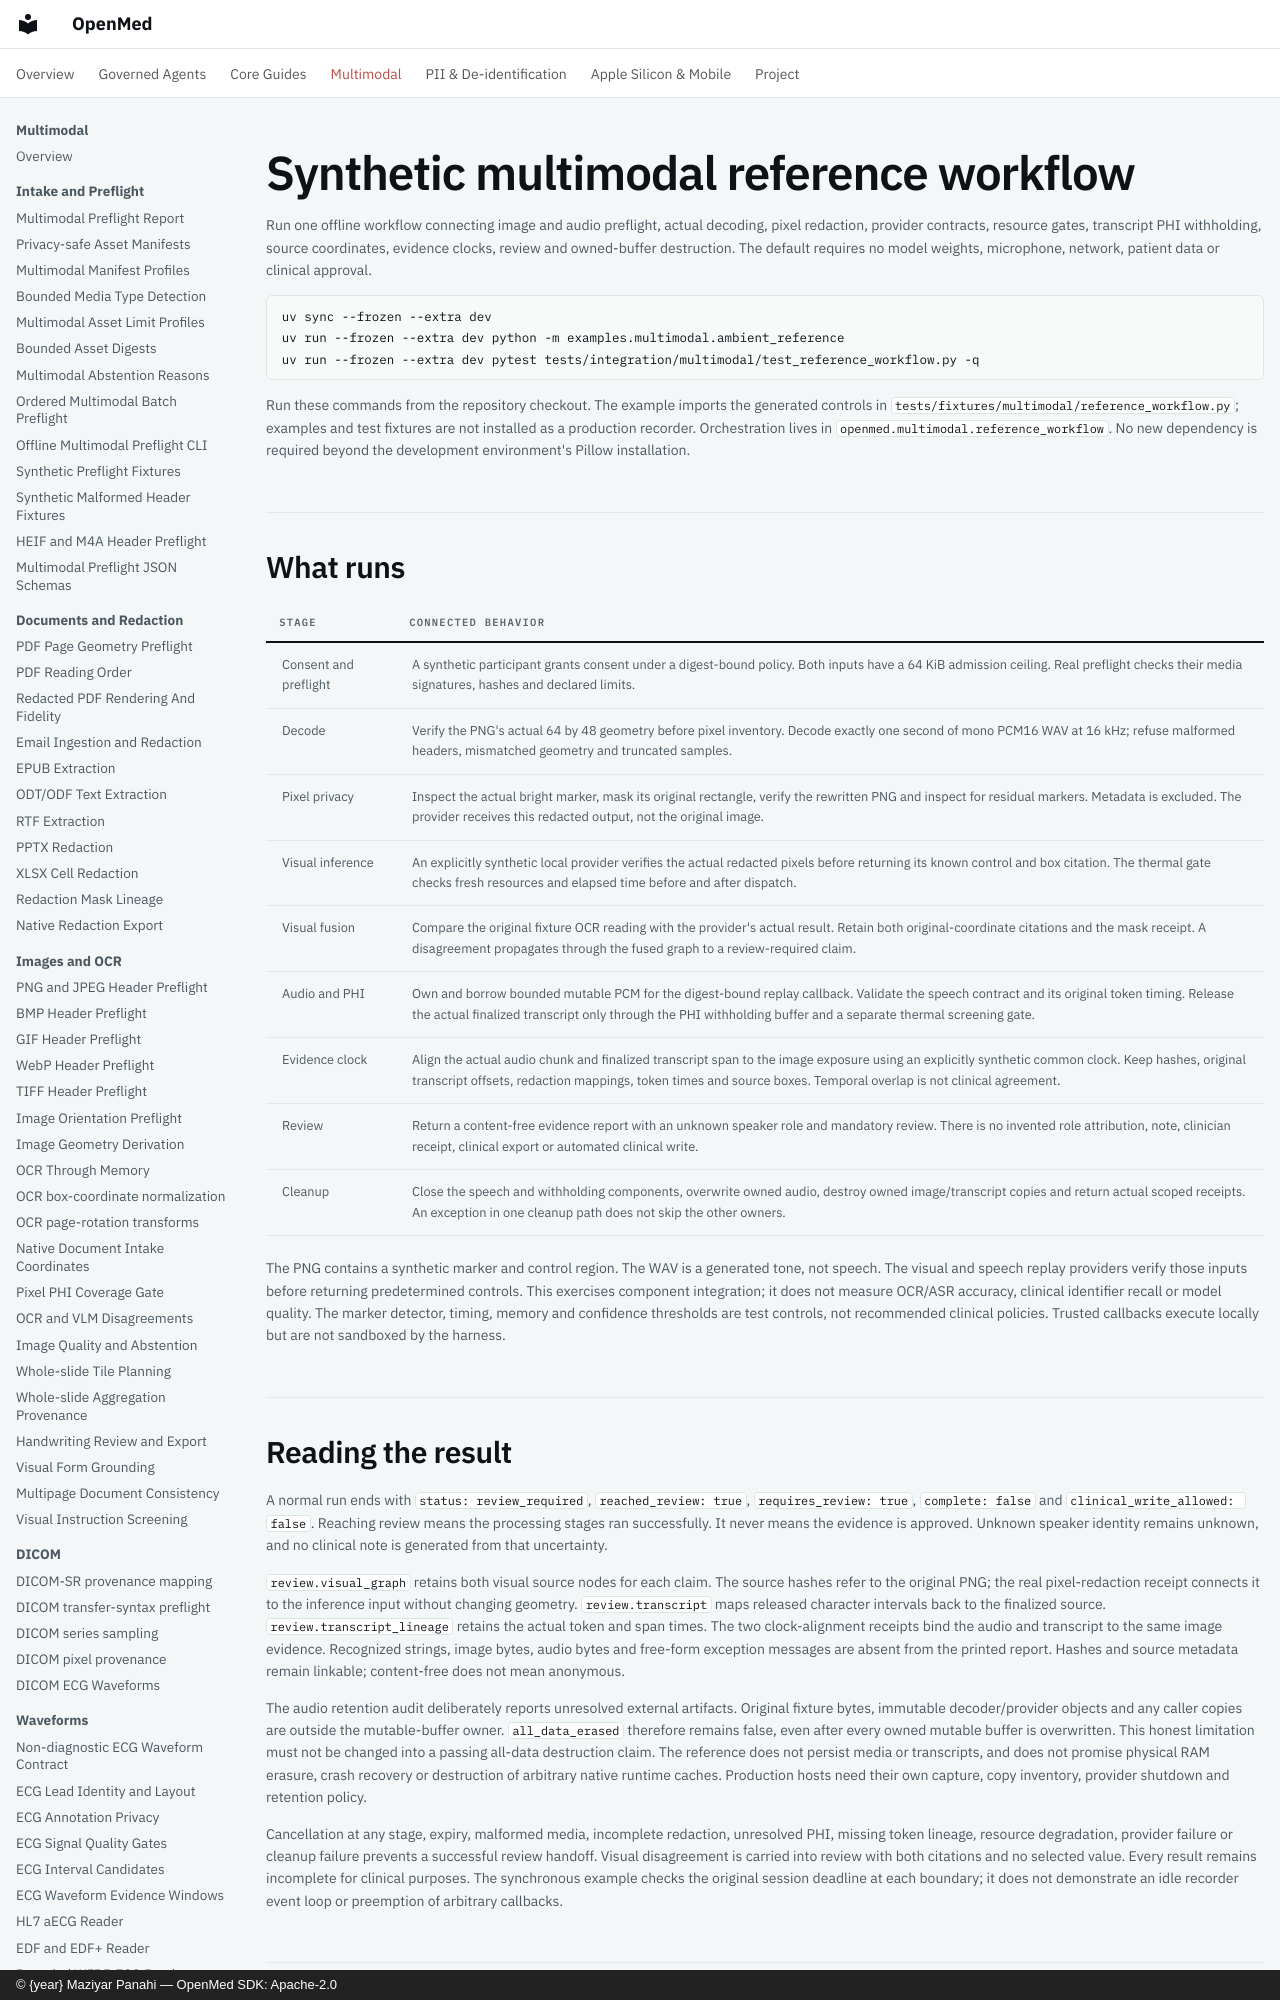

repository: maziyarpanahi/openmed · page: multimodal/reference-workflow/index.html · generator: mkdocs · copyright: © {year} Maziyar Panahi — OpenMed SDK: Apache-2.0

# Synthetic multimodal reference workflow

Run one offline workflow connecting image and audio preflight, actual decoding, pixel redaction, provider contracts, resource gates, transcript PHI withholding, source coordinates, evidence clocks, review and owned-buffer destruction. The default requires no model weights, microphone, network, patient data or clinical approval.

```bash
uv sync --frozen --extra dev
uv run --frozen --extra dev python -m examples.multimodal.ambient_reference
uv run --frozen --extra dev pytest tests/integration/multimodal/test_reference_workflow.py -q
```

Run these commands from the repository checkout. The example imports the generated controls in `tests/fixtures/multimodal/reference_workflow.py`; examples and test fixtures are not installed as a production recorder. Orchestration lives in `openmed.multimodal.reference_workflow`. No new dependency is required beyond the development environment's Pillow installation.

## What runs

| Stage | Connected behavior |
| --- | --- |
| Consent and preflight | A synthetic participant grants consent under a digest-bound policy. Both inputs have a 64 KiB admission ceiling. Real preflight checks their media signatures, hashes and declared limits. |
| Decode | Verify the PNG's actual 64 by 48 geometry before pixel inventory. Decode exactly one second of mono PCM16 WAV at 16 kHz; refuse malformed headers, mismatched geometry and truncated samples. |
| Pixel privacy | Inspect the actual bright marker, mask its original rectangle, verify the rewritten PNG and inspect for residual markers. Metadata is excluded. The provider receives this redacted output, not the original image. |
| Visual inference | An explicitly synthetic local provider verifies the actual redacted pixels before returning its known control and box citation. The thermal gate checks fresh resources and elapsed time before and after dispatch. |
| Visual fusion | Compare the original fixture OCR reading with the provider's actual result. Retain both original-coordinate citations and the mask receipt. A disagreement propagates through the fused graph to a review-required claim. |
| Audio and PHI | Own and borrow bounded mutable PCM for the digest-bound replay callback. Validate the speech contract and its original token timing. Release the actual finalized transcript only through the PHI withholding buffer and a separate thermal screening gate. |
| Evidence clock | Align the actual audio chunk and finalized transcript span to the image exposure using an explicitly synthetic common clock. Keep hashes, original transcript offsets, redaction mappings, token times and source boxes. Temporal overlap is not clinical agreement. |
| Review | Return a content-free evidence report with an unknown speaker role and mandatory review. There is no invented role attribution, note, clinician receipt, clinical export or automated clinical write. |
| Cleanup | Close the speech and withholding components, overwrite owned audio, destroy owned image/transcript copies and return actual scoped receipts. An exception in one cleanup path does not skip the other owners. |

The PNG contains a synthetic marker and control region. The WAV is a generated tone, not speech. The visual and speech replay providers verify those inputs before returning predetermined controls. This exercises component integration; it does not measure OCR/ASR accuracy, clinical identifier recall or model quality. The marker detector, timing, memory and confidence thresholds are test controls, not recommended clinical policies. Trusted callbacks execute locally but are not sandboxed by the harness.
